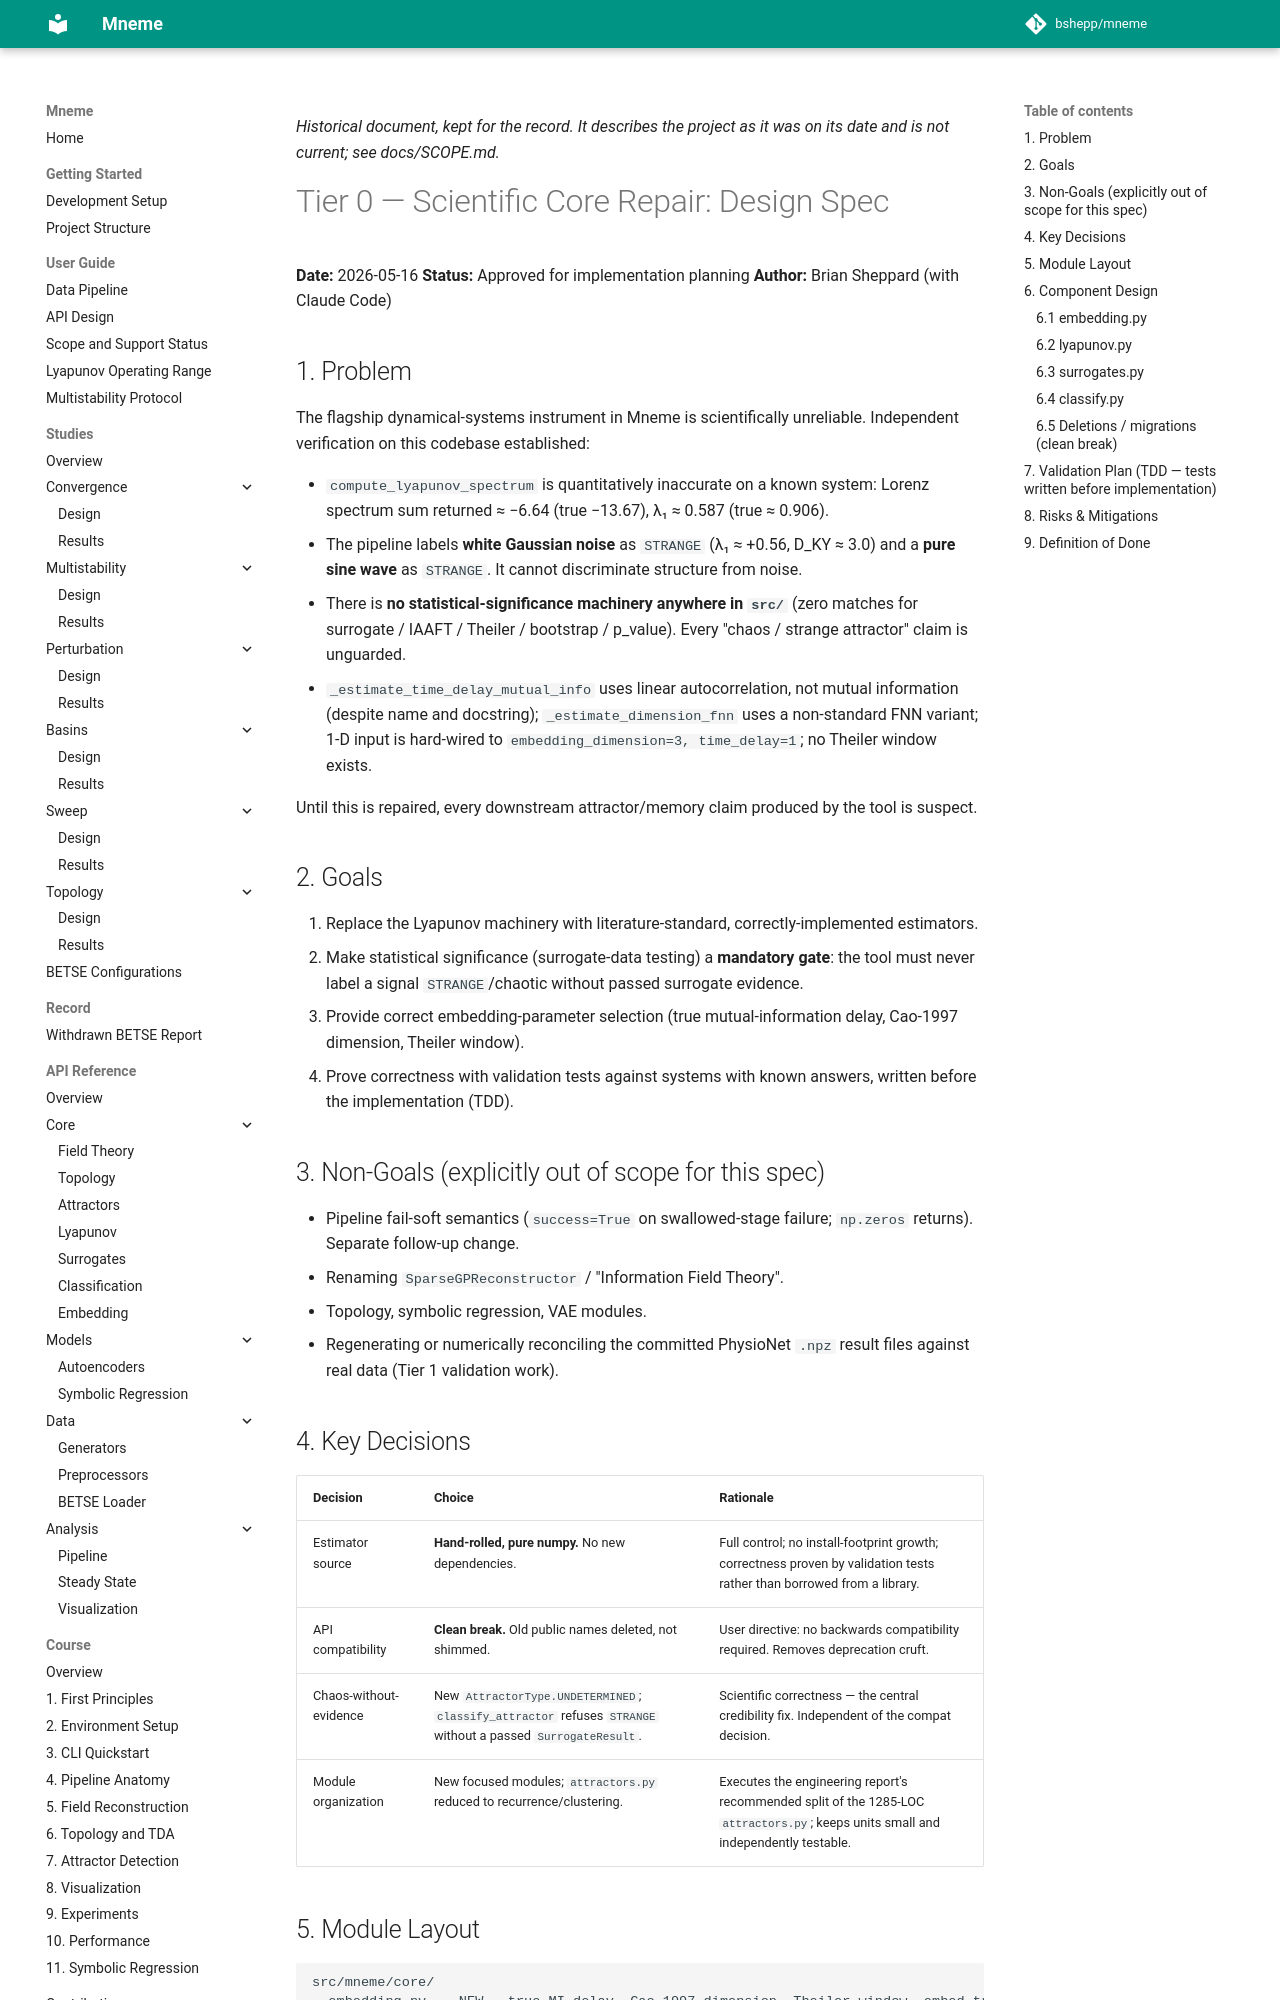

repository: bshepp/mneme · page: superpowers/specs/2026-05-16-tier0-scientific-core-design/index.html · generator: mkdocs

*Historical document, kept for the record. It describes the project as it was on its date and is not current; see docs/SCOPE.md.*

# Tier 0 — Scientific Core Repair: Design Spec

**Date:** 2026-05-16
**Status:** Approved for implementation planning
**Author:** Brian Sheppard (with Claude Code)

## 1. Problem

The flagship dynamical-systems instrument in Mneme is scientifically unreliable. Independent verification on this codebase established:

- `compute_lyapunov_spectrum` is quantitatively inaccurate on a known system: Lorenz spectrum sum returned ≈ −6.64 (true −13.67), λ₁ ≈ 0.587 (true ≈ 0.906).
- The pipeline labels **white Gaussian noise** as `STRANGE` (λ₁ ≈ +0.56, D_KY ≈ 3.0) and a **pure sine wave** as `STRANGE`. It cannot discriminate structure from noise.
- There is **no statistical-significance machinery anywhere in `src/`** (zero matches for surrogate / IAAFT / Theiler / bootstrap / p_value). Every "chaos / strange attractor" claim is unguarded.
- `_estimate_time_delay_mutual_info` uses linear autocorrelation, not mutual information (despite name and docstring); `_estimate_dimension_fnn` uses a non-standard FNN variant; 1-D input is hard-wired to `embedding_dimension=3, time_delay=1`; no Theiler window exists.

Until this is repaired, every downstream attractor/memory claim produced by the tool is suspect.

## 2. Goals

1. Replace the Lyapunov machinery with literature-standard, correctly-implemented estimators.
2. Make statistical significance (surrogate-data testing) a **mandatory gate**: the tool must never label a signal `STRANGE`/chaotic without passed surrogate evidence.
3. Provide correct embedding-parameter selection (true mutual-information delay, Cao-1997 dimension, Theiler window).
4. Prove correctness with validation tests against systems with known answers, written before the implementation (TDD).

## 3. Non-Goals (explicitly out of scope for this spec)

- Pipeline fail-soft semantics (`success=True` on swallowed-stage failure; `np.zeros` returns). Separate follow-up change.
- Renaming `SparseGPReconstructor` / "Information Field Theory".
- Topology, symbolic regression, VAE modules.
- Regenerating or numerically reconciling the committed PhysioNet `.npz` result files against real data (Tier 1 validation work).

## 4. Key Decisions

| Decision | Choice | Rationale |
|---|---|---|
| Estimator source | **Hand-rolled, pure numpy.** No new dependencies. | Full control; no install-footprint growth; correctness proven by validation tests rather than borrowed from a library. |
| API compatibility | **Clean break.** Old public names deleted, not shimmed. | User directive: no backwards compatibility required. Removes deprecation cruft. |
| Chaos-without-evidence | New `AttractorType.UNDETERMINED`; `classify_attractor` refuses `STRANGE` without a passed `SurrogateResult`. | Scientific correctness — the central credibility fix. Independent of the compat decision. |
| Module organization | New focused modules; `attractors.py` reduced to recurrence/clustering. | Executes the engineering report's recommended split of the 1285-LOC `attractors.py`; keeps units small and independently testable. |
